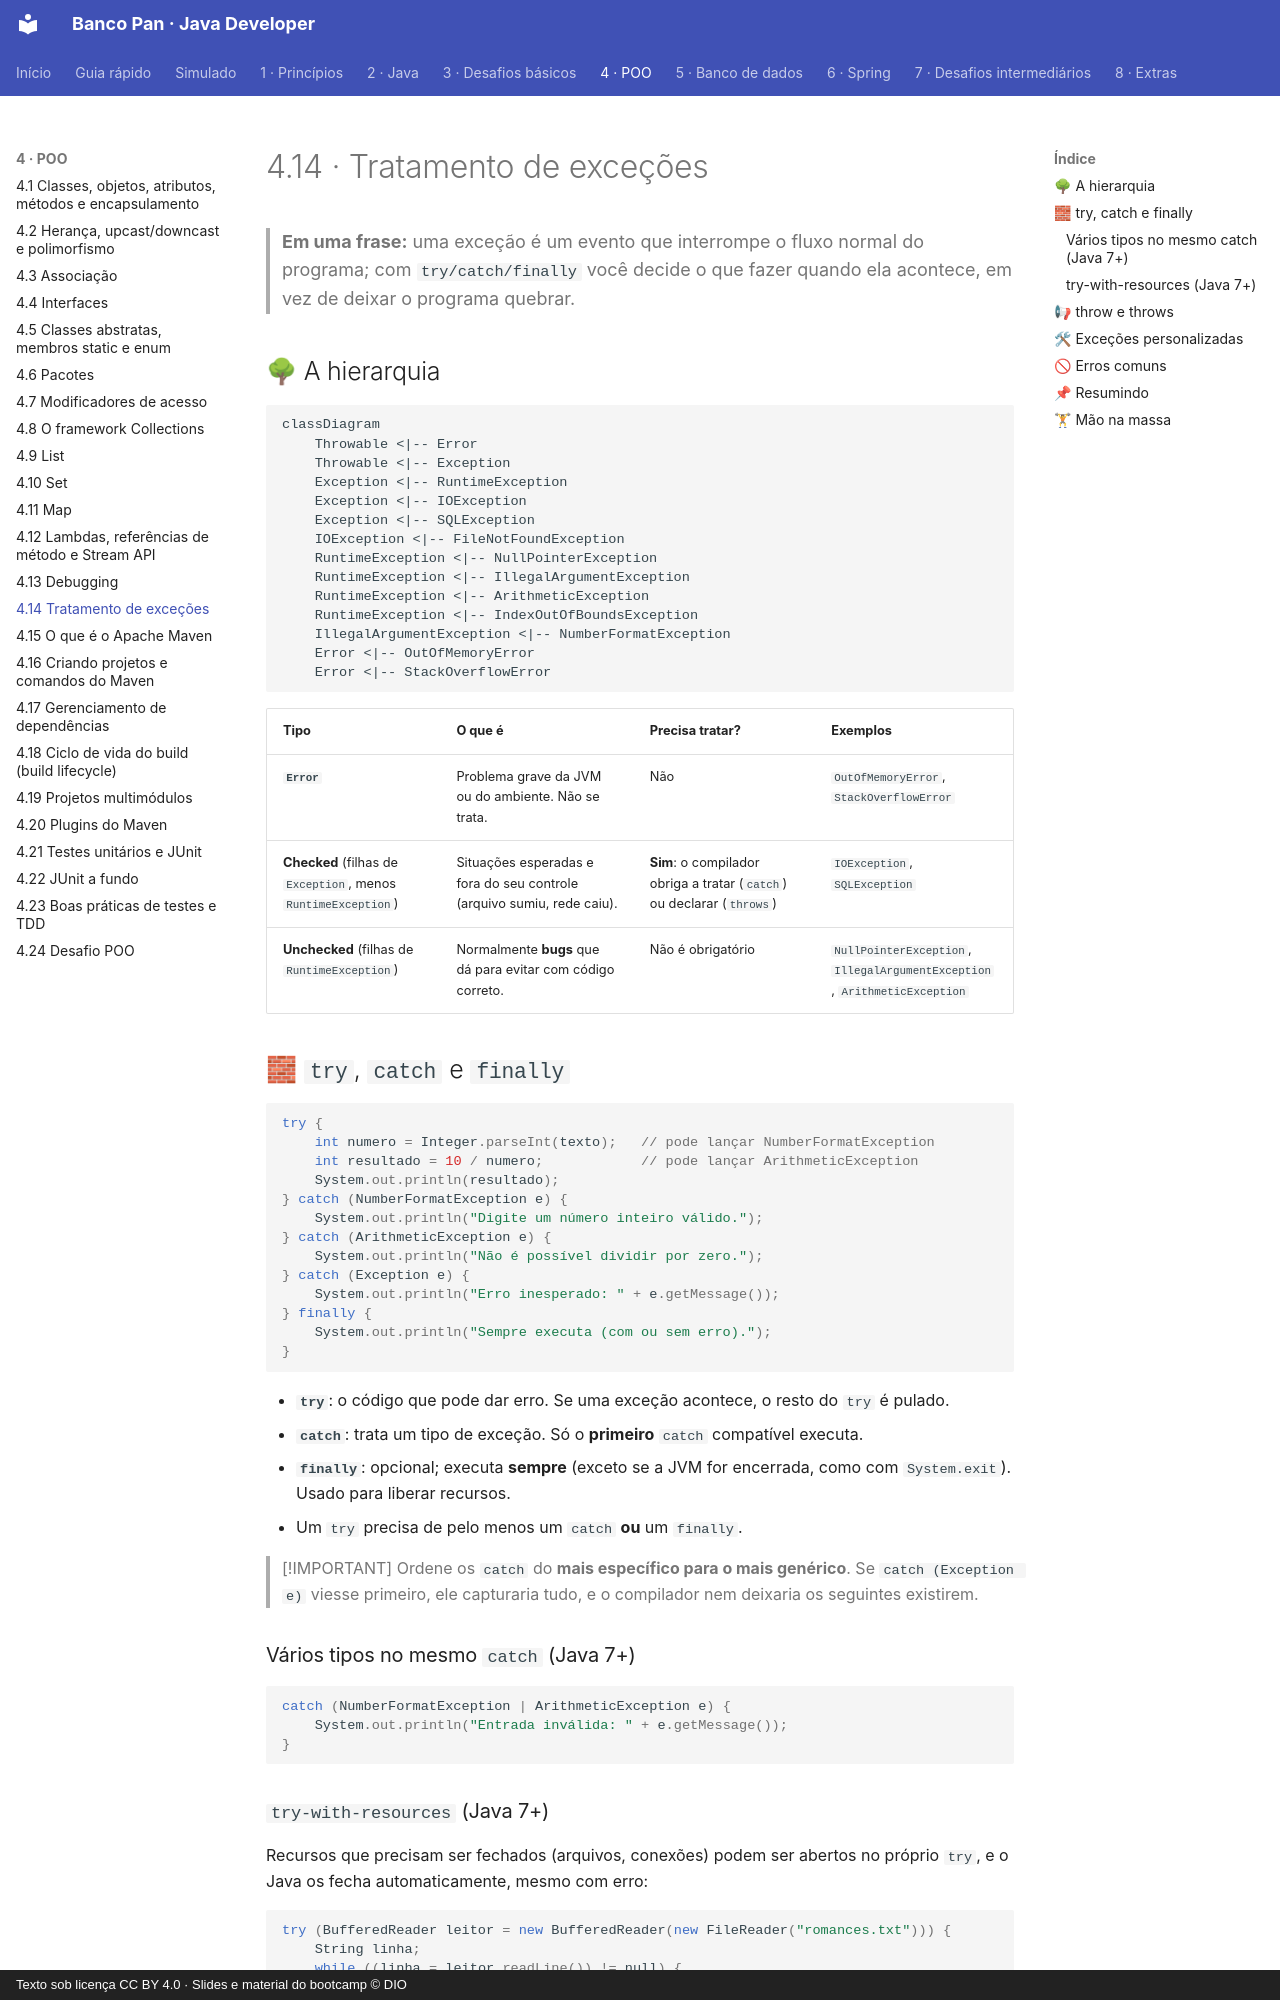

repository: Joshpcbrrj/Dio-Banco_Pan-Java_developer · page: 04-poo/14-excecoes/index.html · generator: mkdocs · copyright: Texto sob licença CC BY 4.0 · Slides e material do bootcamp © DIO

# 4.14 · Tratamento de exceções

> **Em uma frase:** uma exceção é um evento que interrompe o fluxo normal do programa; com `try/catch/finally` você decide o que fazer quando ela acontece, em vez de deixar o programa quebrar.

## 🌳 A hierarquia

```mermaid
classDiagram
    Throwable <|-- Error
    Throwable <|-- Exception
    Exception <|-- RuntimeException
    Exception <|-- IOException
    Exception <|-- SQLException
    IOException <|-- FileNotFoundException
    RuntimeException <|-- NullPointerException
    RuntimeException <|-- IllegalArgumentException
    RuntimeException <|-- ArithmeticException
    RuntimeException <|-- IndexOutOfBoundsException
    IllegalArgumentException <|-- NumberFormatException
    Error <|-- OutOfMemoryError
    Error <|-- StackOverflowError
```

| Tipo | O que é | Precisa tratar? | Exemplos |
| --- | --- | --- | --- |
| **`Error`** | Problema grave da JVM ou do ambiente. Não se trata. | Não | `OutOfMemoryError`, `StackOverflowError` |
| **Checked** (filhas de `Exception`, menos `RuntimeException`) | Situações esperadas e fora do seu controle (arquivo sumiu, rede caiu). | **Sim**: o compilador obriga a tratar (`catch`) ou declarar (`throws`) | `IOException`, `SQLException` |
| **Unchecked** (filhas de `RuntimeException`) | Normalmente **bugs** que dá para evitar com código correto. | Não é obrigatório | `NullPointerException`, `IllegalArgumentException`, `ArithmeticException` |

## 🧱 `try`, `catch` e `finally`

```java
try {
    int numero = Integer.parseInt(texto);   // pode lançar NumberFormatException
    int resultado = 10 / numero;            // pode lançar ArithmeticException
    System.out.println(resultado);
} catch (NumberFormatException e) {
    System.out.println("Digite um número inteiro válido.");
} catch (ArithmeticException e) {
    System.out.println("Não é possível dividir por zero.");
} catch (Exception e) {
    System.out.println("Erro inesperado: " + e.getMessage());
} finally {
    System.out.println("Sempre executa (com ou sem erro).");
}
```

- **`try`**: o código que pode dar erro. Se uma exceção acontece, o resto do `try` é pulado.
- **`catch`**: trata um tipo de exceção. Só o **primeiro** `catch` compatível executa.
- **`finally`**: opcional; executa **sempre** (exceto se a JVM for encerrada, como com `System.exit`). Usado para liberar recursos.
- Um `try` precisa de pelo menos um `catch` **ou** um `finally`.

> [!IMPORTANT]
> Ordene os `catch` do **mais específico para o mais genérico**. Se `catch (Exception e)` viesse primeiro, ele capturaria tudo, e o compilador nem deixaria os seguintes existirem.

### Vários tipos no mesmo `catch` (Java 7+)

```java
catch (NumberFormatException | ArithmeticException e) {
    System.out.println("Entrada inválida: " + e.getMessage());
}
```
